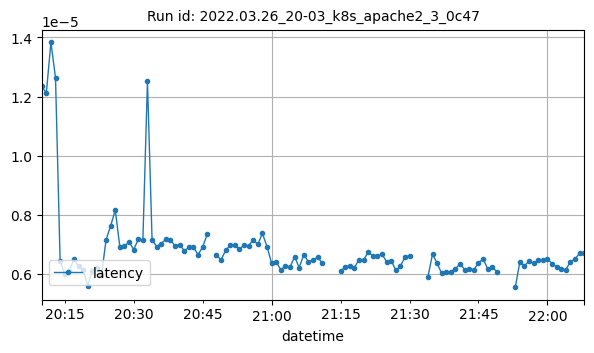

The data file committed next to this chart (first rows):
datetime, latency
2022-03-26T20:10:00Z, 1.2349032755917722e-05
2022-03-26T20:11:00Z, 1.2118817710413775e-05
2022-03-26T20:12:00Z, 1.3831134968464607e-05
2022-03-26T20:13:00Z, 1.2635891794865487e-05
2022-03-26T20:14:00Z, 6.453408108141434e-06
2022-03-26T20:15:00Z, 5.993375723576314e-06
2022-03-26T20:16:00Z, 6.105773955892329e-06
2022-03-26T20:17:00Z, 6.503177648507357e-06
2022-03-26T20:18:00Z, 6.262291426547044e-06
2022-03-26T20:19:00Z, 6.123424770634585e-06
2022-03-26T20:20:00Z, 5.610232805683664e-06
2022-03-26T20:21:00Z, 6.096672745390311e-06
2022-03-26T20:22:00Z, 6.194403536851869e-06
2022-03-26T20:23:00Z, 5.957926609754421e-06
2022-03-26T20:24:00Z, 7.161232901637594e-06
2022-03-26T20:25:00Z, 7.631740137982908e-06
2022-03-26T20:26:00Z, 8.162557630310926e-06
2022-03-26T20:27:00Z, 6.908969160325145e-06
2022-03-26T20:28:00Z, 6.937471737682742e-06
2022-03-26T20:29:00Z, 7.089766862904481e-06
2022-03-26T20:30:00Z, 6.826080163276323e-06
2022-03-26T20:31:00Z, 7.166796323931258e-06
2022-03-26T20:32:00Z, 7.1425185230826376e-06
2022-03-26T20:33:00Z, 1.251697540283203e-05
2022-03-26T20:34:00Z, 7.1609776288566225e-06
2022-03-26T20:35:00Z, 6.92857730465718e-06
2022-03-26T20:36:00Z, 7.0311344558971295e-06
2022-03-26T20:37:00Z, 7.175236660039546e-06
2022-03-26T20:38:00Z, 7.142526967528255e-06
2022-03-26T20:39:00Z, 6.956303446852192e-06
2022-03-26T20:40:00Z, 6.995352755165774e-06
2022-03-26T20:41:00Z, 6.788455310367769e-06
2022-03-26T20:42:00Z, 6.897977443736207e-06
2022-03-26T20:43:00Z, 6.902177995662624e-06
2022-03-26T20:44:00Z, 6.655472994107576e-06
2022-03-26T20:45:00Z, 6.91088022566602e-06
2022-03-26T20:46:00Z, 7.340793902527242e-06
2022-03-26T20:48:00Z, 6.644932273481642e-06
2022-03-26T20:49:00Z, 6.4751577760834476e-06
2022-03-26T20:50:00Z, 6.798040300735606e-06
2022-03-26T20:51:00Z, 6.9638885677513505e-06
2022-03-26T20:52:00Z, 6.972912043460961e-06
2022-03-26T20:53:00Z, 6.853059320904507e-06
2022-03-26T20:54:00Z, 6.968238667246034e-06
2022-03-26T20:55:00Z, 6.945789425240075e-06
2022-03-26T20:56:00Z, 7.163497323017026e-06
2022-03-26T20:57:00Z, 6.997940894690843e-06
2022-03-26T20:58:00Z, 7.373165630963861e-06
2022-03-26T20:59:00Z, 6.925581110756754e-06
2022-03-26T21:00:00Z, 6.367562378582969e-06
2022-03-26T21:01:00Z, 6.412204943205181e-06
2022-03-26T21:02:00Z, 6.14285036543053e-06
2022-03-26T21:03:00Z, 6.267427654375839e-06
2022-03-26T21:04:00Z, 6.224418168085501e-06
2022-03-26T21:05:00Z, 6.589324632172801e-06
2022-03-26T21:06:00Z, 6.216321288398406e-06
2022-03-26T21:07:00Z, 6.654073187727496e-06
2022-03-26T21:08:00Z, 6.4187110833124e-06
2022-03-26T21:09:00Z, 6.461908751167067e-06
2022-03-26T21:10:00Z, 6.573074518632233e-06
... 49 more rows
